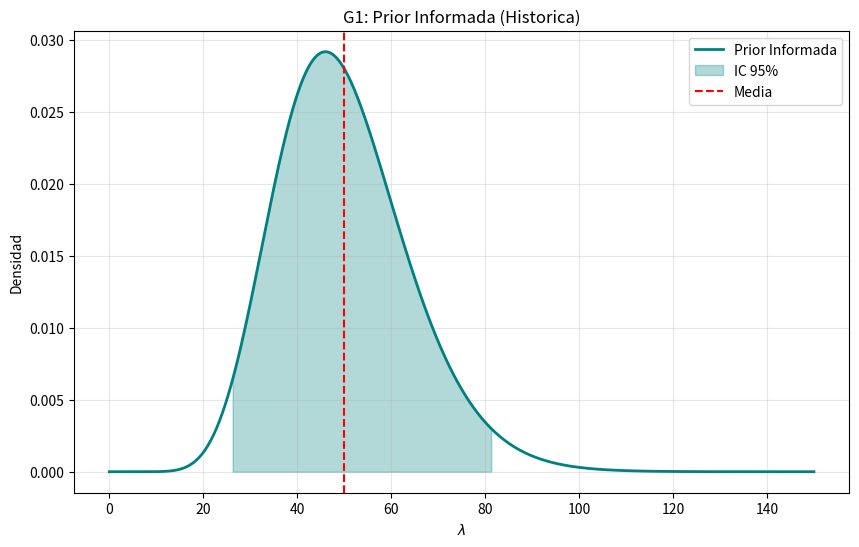

The matplotlib source for this figure: (Note: this script raises an exception after producing the figure.)
import numpy as np
import matplotlib.pyplot as plt
from scipy.stats import gamma
import math

# Parámetros Globales
y_observed = 55
x = np.linspace(0, 150, 1000)

# --- ESCENARIO A: PRIOR INFORMADA (COMERCIANTES) ---
alpha_prior_A = 12.5
beta_prior_A = 0.25

# Posterior A
alpha_post_A = alpha_prior_A + y_observed
beta_post_A = beta_prior_A + 1
media_post_A = alpha_post_A / beta_post_A
low_95_post_A = gamma.ppf(0.025, a=alpha_post_A, scale=1/beta_post_A)
upp_95_post_A = gamma.ppf(0.975, a=alpha_post_A, scale=1/beta_post_A)

# --- ESCENARIO B: PRIOR DÉBIL (VALENTINA) ---
alpha_prior_B = 8.0
beta_prior_B = 0.1

# Posterior B
alpha_post_B = alpha_prior_B + y_observed
beta_post_B = beta_prior_B + 1
media_post_B = alpha_post_B / beta_post_B
low_95_post_B = gamma.ppf(0.025, a=alpha_post_B, scale=1/beta_post_B)
upp_95_post_B = gamma.ppf(0.975, a=alpha_post_B, scale=1/beta_post_B)

# --- FUNCIÓN AUXILIAR PARA SOMBREAR ---
def shade_ic(x_range, dist, params, color, label_ic="IC 95%", alpha=0.3):
    low = gamma.ppf(0.025, a=params[0], scale=1/params[1])
    high = gamma.ppf(0.975, a=params[0], scale=1/params[1])
    x_fill = np.linspace(low, high, 100)
    y_fill = gamma.pdf(x_fill, a=params[0], scale=1/params[1])
    plt.fill_between(x_fill, y_fill, color=color, alpha=alpha, label=label_ic)

# --- GENERACIÓN DE GRÁFICAS ---

# G1_Prior.png (Escenario A)
plt.figure(figsize=(10, 6))
y_pA = gamma.pdf(x, a=alpha_prior_A, scale=1/beta_prior_A)
plt.plot(x, y_pA, color='teal', lw=2, label='Prior Informada')
shade_ic(x, gamma, (alpha_prior_A, beta_prior_A), 'teal')
plt.axvline(alpha_prior_A/beta_prior_A, color='red', linestyle='--', label='Media')
plt.title('G1: Prior Informada (Historica)')
plt.xlabel('$\lambda$')
plt.ylabel('Densidad')
plt.legend()
plt.grid(alpha=0.3)
plt.savefig('graficas/G1_Prior.png')
plt.close()

# G1_Weak_Prior.png (Escenario B)
plt.figure(figsize=(10, 6))
y_pB = gamma.pdf(x, a=alpha_prior_B, scale=1/beta_prior_B)
plt.plot(x, y_pB, color='purple', lw=2, label='Prior Débil')
shade_ic(x, gamma, (alpha_prior_B, beta_prior_B), 'purple')
plt.axvline(alpha_prior_B/beta_prior_B, color='red', linestyle='--', label='Media')
plt.title('G1-Weak: Prior Débil (Valentina)')
plt.xlabel('$\lambda$')
plt.ylabel('Densidad')
plt.legend()
plt.grid(alpha=0.3)
plt.savefig('graficas/G1_Weak_Prior.png')
plt.close()

# --- NUEVA: G2_Likelihood.png ---
plt.figure(figsize=(10, 6))
# Likelihood Poisson p(y=55 | lambda) = (e^-L * L^y) / y!
# Escalamos para que el máximo sea 1 para visualización
likelihood = gamma.pdf(x, a=y_observed + 1, scale=1) # Forma visual de la Poisson como continua
likelihood /= likelihood.max()
plt.plot(x, likelihood, color='orange', lw=2, label=f'Likelihood Poisson (y={y_observed})')
plt.axvline(y_observed, color='black', linestyle=':', label='MLE (y=55)')
plt.title('G2: Likelihood Poisson (Escalada)')
plt.xlabel('$\lambda$')
plt.ylabel('Verosimilitud Relativa')
plt.legend()
plt.grid(alpha=0.3)
plt.savefig('graficas/G2_Likelihood.png')
plt.close()

# G3_Posterior.png (Escenario A)
# ... (resto del código igual)
plt.figure(figsize=(10, 6))
plt.plot(x, y_pA, '--', color='teal', alpha=0.5, label='Prior Informada')
plt.plot(x, gamma.pdf(x, a=alpha_post_A, scale=1/beta_post_A), color='darkblue', lw=2, label='Posterior A')
shade_ic(x, gamma, (alpha_post_A, beta_post_A), 'darkblue', label_ic="IC 95% Posterior")
plt.axvline(media_post_A, color='red', linestyle='-', label=f'Media Post = {media_post_A:.1f}')
plt.title('G3: Prior Informada vs Posterior')
plt.xlabel('$\lambda$')
plt.ylabel('Densidad')
plt.legend()
plt.grid(alpha=0.3)
plt.savefig('graficas/G3_Posterior.png')
plt.close()

# G3_Weak_Posterior.png (Escenario B)
plt.figure(figsize=(10, 6))
plt.plot(x, y_pB, '--', color='purple', alpha=0.5, label='Prior Débil')
plt.plot(x, gamma.pdf(x, a=alpha_post_B, scale=1/beta_post_B), color='indigo', lw=2, label='Posterior B')
shade_ic(x, gamma, (alpha_post_B, beta_post_B), 'indigo', label_ic="IC 95% Posterior")
plt.axvline(media_post_B, color='red', linestyle='-', label=f'Media Post = {media_post_B:.1f}')
plt.title('G3-Weak: Prior Débil vs Posterior')
plt.xlabel('$\lambda$')
plt.ylabel('Densidad')
plt.legend()
plt.grid(alpha=0.3)
plt.savefig('graficas/G3_Weak_Posterior.png')
plt.close()

from scipy.stats import gamma, nbinom

# ... (parámetros anteriores se mantienen)

# --- ESCENARIO A: PREDICTIVA ---
# La predictiva Gamma-Poisson es Negative Binomial con n=alpha_post y p=beta_post/(beta_post+1)
n_A = alpha_post_A
p_A = beta_post_A / (beta_post_A + 1)
# Media predictiva = E[Y|y] = alpha/beta (coincide con media posterior)
media_pred_A = media_post_A
upper_95_pred_A = nbinom.ppf(0.95, n_A, p_A)

# --- ESCENARIO B: PREDICTIVA ---
n_B = alpha_post_B
p_B = beta_post_B / (beta_post_B + 1)
media_pred_B = media_post_B
upper_95_pred_B = nbinom.ppf(0.95, n_B, p_B)

# --- GENERACIÓN DE G4 ---
def plot_predictive(n, p, title, filename, color):
    # Valores posibles de turistas (0 a 120 por ejemplo)
    y_vals = np.arange(0, 120)
    pmf_vals = nbinom.pmf(y_vals, n, p)
    
    plt.figure(figsize=(10, 6))
    plt.bar(y_vals, pmf_vals, color=color, alpha=0.4, label='Predictiva Posterior (NB)')
    
    # Intervalo 95%
    low = int(nbinom.ppf(0.025, n, p))
    high = int(nbinom.ppf(0.975, n, p))
    y_fill = np.arange(low, high + 1)
    plt.bar(y_fill, nbinom.pmf(y_fill, n, p), color=color, alpha=0.8, label='IP 95%')
    
    plt.axvline(n/((1-p)/p), color='red', linestyle='--', label=f'Media = {n/((1-p)/p):.1f}')
    plt.axvline(nbinom.ppf(0.95, n, p), color='black', linestyle=':', label=f'P95 (Prudente) = {nbinom.ppf(0.95, n, p):.0f}')
    
    plt.title(title)
    plt.xlabel('Número de turistas (Y_mañana)')
    plt.ylabel('Probabilidad')
    plt.legend()
    plt.grid(alpha=0.2)
    plt.savefig(filename)
    plt.close()

plot_predictive(n_A, p_A, 'G4: Predictiva Posterior (Prior Informada)', 'graficas/G4_Predictiva.png', 'teal')
plot_predictive(n_B, p_B, 'G4: Predictiva Posterior (Prior Débil)', 'graficas/G4_Weak_Predictiva.png', 'purple')

print(f"Escenario A (Informada): Media={media_pred_A:.1f}, Prudente (P95)={upper_95_pred_A:.0f}")
print(f"Escenario B (Débil): Media={media_pred_B:.1f}, Prudente (P95)={upper_95_pred_B:.0f}")
print("Todas las gráficas generadas (G1, G2, G3, G4).")

# --- PARTE B: BETA-BINOMIAL ---
from scipy.stats import beta, binom, betabinom

# B1. Prior Local
alpha_prior_beta = 4.4
beta_prior_beta = 6.6

p_grid = np.linspace(0, 1, 1000)

plt.figure(figsize=(10, 6))
plt.plot(p_grid, beta.pdf(p_grid, alpha_prior_beta, beta_prior_beta), color='green', lw=2, label='Prior Beta(4.4, 6.6)')
# Sombreado IC 95%
low_b = beta.ppf(0.025, alpha_prior_beta, beta_prior_beta)
high_b = beta.ppf(0.975, alpha_prior_beta, beta_prior_beta)
p_fill = np.linspace(low_b, high_b, 100)
plt.fill_between(p_fill, beta.pdf(p_fill, alpha_prior_beta, beta_prior_beta), color='green', alpha=0.3, label='IC 95%')
plt.axvline(alpha_prior_beta/(alpha_prior_beta+beta_prior_beta), color='red', linestyle='--', label=f'Media = {alpha_prior_beta/(alpha_prior_beta+beta_prior_beta):.2f}')

plt.title('G1_Beta: Prior Local de proporción de turistas')
plt.xlabel('Proporción (p)')
plt.ylabel('Densidad')
plt.legend()
plt.grid(alpha=0.3)
plt.savefig('graficas/G1_Beta_Prior.png')
plt.close()

# B2. Dato Observado: x=42, n=100
x_obs = 42
n_obs = 100

# Likelihood Binomial: p(x=42 | p) = p^42 * (1-p)^58 (ignorando combinatoria)
likelihood_beta = (p_grid**x_obs) * ((1 - p_grid)**(n_obs - x_obs))
likelihood_beta /= likelihood_beta.max() # Escalamos a 1 para visualización

plt.figure(figsize=(10, 6))
plt.plot(p_grid, likelihood_beta, color='orange', lw=2, label=f'Likelihood Binomial (x={x_obs}, n={n_obs})')
plt.axvline(x_obs/n_obs, color='black', linestyle=':', label=f'MLE (x/n = {x_obs/n_obs:.2f})')
plt.title('G2_Beta: Likelihood Binomial (Escalada)')
plt.xlabel('Proporción (p)')
plt.ylabel('Verosimilitud Relativa')
plt.legend()
plt.grid(alpha=0.3)
plt.savefig('graficas/G2_Beta_Likelihood.png')
plt.close()

# B2.3. Posterior conjugada
alpha_post_beta = alpha_prior_beta + x_obs
beta_post_beta = beta_prior_beta + (n_obs - x_obs)

plt.figure(figsize=(10, 6))
plt.plot(p_grid, beta.pdf(p_grid, alpha_prior_beta, beta_prior_beta), '--', color='green', alpha=0.5, label='Prior Local')
plt.plot(p_grid, beta.pdf(p_grid, alpha_post_beta, beta_post_beta), color='darkgreen', lw=2, label=f'Posterior Beta({alpha_post_beta}, {beta_post_beta})')

low_post = beta.ppf(0.025, alpha_post_beta, beta_post_beta)
high_post = beta.ppf(0.975, alpha_post_beta, beta_post_beta)
p_fill_post = np.linspace(low_post, high_post, 100)
plt.fill_between(p_fill_post, beta.pdf(p_fill_post, alpha_post_beta, beta_post_beta), color='darkgreen', alpha=0.3, label='IC 95% Posterior')
plt.axvline(alpha_post_beta/(alpha_post_beta+beta_post_beta), color='red', linestyle='--', label=f'Media Post = {alpha_post_beta/(alpha_post_beta+beta_post_beta):.2f}')

plt.title('G3_Beta: Prior Local vs Posterior')
plt.xlabel('Proporción (p)')
plt.ylabel('Densidad')
plt.legend()
plt.grid(alpha=0.3)
plt.savefig('graficas/G3_Beta_Posterior.png')
plt.close()

print(f"Beta Posterior Media: {alpha_post_beta/(alpha_post_beta+beta_post_beta):.3f}")

# --- B3. PRIOR NO INFORMATIVA (NICOLAS) ---
alpha_prior_nic = 1
beta_prior_nic = 1

alpha_post_nic = alpha_prior_nic + x_obs
beta_post_nic = beta_prior_nic + (n_obs - x_obs)

plt.figure(figsize=(10, 6))
plt.plot(p_grid, beta.pdf(p_grid, alpha_post_beta, beta_post_beta), color='darkgreen', lw=2, label='Posterior B2 (Experiencia Local)')
plt.plot(p_grid, beta.pdf(p_grid, alpha_post_nic, beta_post_nic), color='navy', lw=2, linestyle='--', label='Posterior B3 (Ignorancia Total)')

# Sombreado IC 95% Posterior Local (B2)
low_b2 = beta.ppf(0.025, alpha_post_beta, beta_post_beta)
high_b2 = beta.ppf(0.975, alpha_post_beta, beta_post_beta)
p_fill_b2 = np.linspace(low_b2, high_b2, 100)
plt.fill_between(p_fill_b2, beta.pdf(p_fill_b2, alpha_post_beta, beta_post_beta), color='darkgreen', alpha=0.3, label='IC 95% Exp. Local')

# Sombreado IC 95% Posterior Nicolás (B3)
low_b3 = beta.ppf(0.025, alpha_post_nic, beta_post_nic)
high_b3 = beta.ppf(0.975, alpha_post_nic, beta_post_nic)
p_fill_b3 = np.linspace(low_b3, high_b3, 100)
plt.fill_between(p_fill_b3, beta.pdf(p_fill_b3, alpha_post_nic, beta_post_nic), color='navy', alpha=0.3, label='IC 95% Ignorancia Total')

plt.title('G3_Comparativa: Posteriores con Prior Local vs Prior Uniforme')
plt.xlabel('Proporción (p)')
plt.ylabel('Densidad')
plt.legend()
plt.grid(alpha=0.3)
plt.savefig('graficas/G3_Comparacion_Posteriores.png')
plt.close()

# --- B4. EXPERTO TERCO ---
alpha_prior_terco = 320
beta_prior_terco = 80

alpha_post_terco = alpha_prior_terco + x_obs
beta_post_terco = beta_prior_terco + (n_obs - x_obs)
media_post_terco = alpha_post_terco / (alpha_post_terco + beta_post_terco)

plt.figure(figsize=(10, 6))

# 1. Posterior B2 (Experiencia Local) - Verde
plt.plot(p_grid, beta.pdf(p_grid, alpha_post_beta, beta_post_beta), color='darkgreen', lw=2, label='Posterior Local')
p_fill_b2 = np.linspace(beta.ppf(0.025, alpha_post_beta, beta_post_beta), beta.ppf(0.975, alpha_post_beta, beta_post_beta), 100)
plt.fill_between(p_fill_b2, beta.pdf(p_fill_b2, alpha_post_beta, beta_post_beta), color='darkgreen', alpha=0.3, label='IC 95% Local')
plt.axvline(alpha_post_beta/(alpha_post_beta+beta_post_beta), color='darkgreen', linestyle=':', alpha=0.7)

# 2. Posterior B3 (Ignorancia Total) - Azul
plt.plot(p_grid, beta.pdf(p_grid, alpha_post_nic, beta_post_nic), color='navy', lw=2, linestyle='--', label='Posterior Uniforme')
p_fill_b3 = np.linspace(beta.ppf(0.025, alpha_post_nic, beta_post_nic), beta.ppf(0.975, alpha_post_nic, beta_post_nic), 100)
plt.fill_between(p_fill_b3, beta.pdf(p_fill_b3, alpha_post_nic, beta_post_nic), color='navy', alpha=0.3, label='IC 95% Uniforme')
plt.axvline(alpha_post_nic/(alpha_post_nic+beta_post_nic), color='navy', linestyle=':', alpha=0.7)

# 3. Posterior B4 (Experto Terco) - Rojo
plt.plot(p_grid, beta.pdf(p_grid, alpha_post_terco, beta_post_terco), color='firebrick', lw=2, label='Posterior Experto Terco')
p_fill_terco = np.linspace(beta.ppf(0.025, alpha_post_terco, beta_post_terco), beta.ppf(0.975, alpha_post_terco, beta_post_terco), 100)
plt.fill_between(p_fill_terco, beta.pdf(p_fill_terco, alpha_post_terco, beta_post_terco), color='firebrick', alpha=0.3, label='IC 95% Terco')
plt.axvline(media_post_terco, color='firebrick', linestyle=':', alpha=0.7)


plt.title('G3_Comparativa_Tres: Posteriores (Local vs Uniforme vs Experto Terco)')
plt.xlabel('Proporción (p)')
plt.ylabel('Densidad')
plt.legend()
plt.grid(alpha=0.3)
plt.savefig('graficas/G3_Comparacion_Tres_Posteriores.png')
plt.close()

print(f"Media Posterior Terco: {media_post_terco:.3f}")

# --- B5. PREDICCIONES BETA-BINOMIAL (m = 50) ---
m_new = 50
x_new_vals = np.arange(0, m_new + 1)

def graficar_predictiva_beta_binom(alpha_p, beta_p, m, nombre_escenario, filename, color):
    # betabinom.pmf(k, n, a, b) en scipy
    pmf_vals = betabinom.pmf(x_new_vals, m, alpha_p, beta_p)
    
    plt.figure(figsize=(10, 6))
    plt.bar(x_new_vals, pmf_vals, color=color, alpha=0.4, label=f'Predictiva {nombre_escenario}')
    
    # Intervalo 95%
    low_pred = int(betabinom.ppf(0.025, m, alpha_p, beta_p))
    high_pred = int(betabinom.ppf(0.975, m, alpha_p, beta_p))
    
    x_fill = np.arange(low_pred, high_pred + 1)
    plt.bar(x_fill, betabinom.pmf(x_fill, m, alpha_p, beta_p), color=color, alpha=0.8, label=f'IP 95% [{low_pred}, {high_pred}]')
    
    media_pred = m * (alpha_p / (alpha_p + beta_p))
    plt.axvline(media_pred, color='red', linestyle='--', label=f'Media = {media_pred:.1f}')
    
    plt.title(f'G4_Beta: Predictiva Posterior ({nombre_escenario})')
    plt.xlabel('Número de turistas que se quedarán (x_mañana)')
    plt.ylabel('Probabilidad')
    plt.legend()
    plt.grid(alpha=0.3)
    plt.savefig(filename)
    plt.close()
    
    print(f"Predictiva {nombre_escenario} -> Media: {media_pred:.1f}, IP 95%: [{low_pred}, {high_pred}]")

graficar_predictiva_beta_binom(alpha_post_beta, beta_post_beta, m_new, "Local", 'graficas/G4_Beta_Predictiva_Local.png', 'darkgreen')
graficar_predictiva_beta_binom(alpha_post_nic, beta_post_nic, m_new, "Uniforme", 'graficas/G4_Beta_Predictiva_Uniforme.png', 'navy')
graficar_predictiva_beta_binom(alpha_post_terco, beta_post_terco, m_new, "Experto Terco", 'graficas/G4_Beta_Predictiva_Terco.png', 'firebrick')
